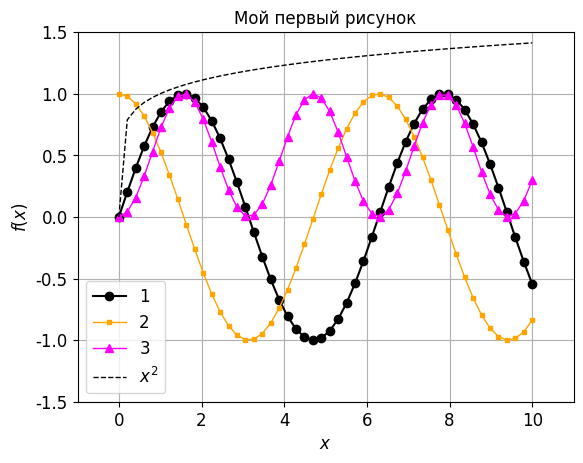

Recreate this plot in Python.
import matplotlib.pyplot as plt
import numpy as np

# массив координат - 30 точек, равнораспределенных # в диапазоне от 0 до 10
# x = np.linspace(0.0, 10.0, 30)

# массив значений функции в заданных координатах
# y = np.sin(x)
# рисуем график
# plt.plot(x, y)
# показываем график
# plt.show()

# пользовательская переменная для хранения размера шрифта
fsize = 12
# настройка типа шрифта на рисунке с помощью изменения
# записей в словаре rcParams из модуля pyplot
plt.rcParams['font.family'] = 'serif'
plt.rcParams['font.serif'] = 'Times New Roman'

# настройка размера шрифта в различных частях рисунка
# в заголовке:
plt.rcParams['axes.titlesize'] = fsize
# в подписях осей:
plt.rcParams['axes.labelsize'] = fsize
# в подписях меток на осях:
plt.rcParams['xtick.labelsize'] = fsize
plt.rcParams['ytick.labelsize'] = fsize
# в легенде рисунка:
plt.rcParams['legend.fontsize'] = fsize

# массив координат – 50 точек в диапазоне [0, 10]
x = np.linspace(0.0, 10.0, 50)
# создаём окно рисунка
fig = plt.figure()
# аргументы 1, 1, 1 указывают, что на рисунке будет
# только одна панель для рисования графиков
ax=fig.add_subplot(1,1,1)
# кружки (o), соединённые сплошной (-) чёрной линией.
ax.plot(x, np.sin(x), 'ko-', label='1')
# квадратики (s, размером 3), соединённые сплошной (-)
# оранжевой линией толщиной 1.
ax.plot(x,  np.cos(x),  's-',  color='orange',  linewidth=1, markersize=3.0, label='2')
# треугольники (^), соединённые сплошной (-) лиловой линией толщиной 1.
ax.plot(x, (np.sin(x))**2.0, '^-', color='magenta', linewidth=1, label='3')
# чёрная штриховая линия толщиной 1.
# графику присваивается строковый идентификатор ‹x^2’
# для отображения в легенде.
ax.plot(x, (x)**0.15, 'k--', linewidth=1, label=r'$x^2$')
ax.legend(loc='best')
# диапазон отображаемых значений по оси х
ax.set_xlim(-1.0, 11.0)
# диапазон отображаемых значений по оси y
ax.set_ylim(-1.5, 1.5)
# подпись по оси x
ax.set_xlabel(r'$x$')
# подпись по оси y
ax.set_ylabel(r'$f(x)$')
ax.set_title('Мой первый рисунок')
ax.grid()
fig.savefig("fig1.png", orientation='landscape', dpi=300)